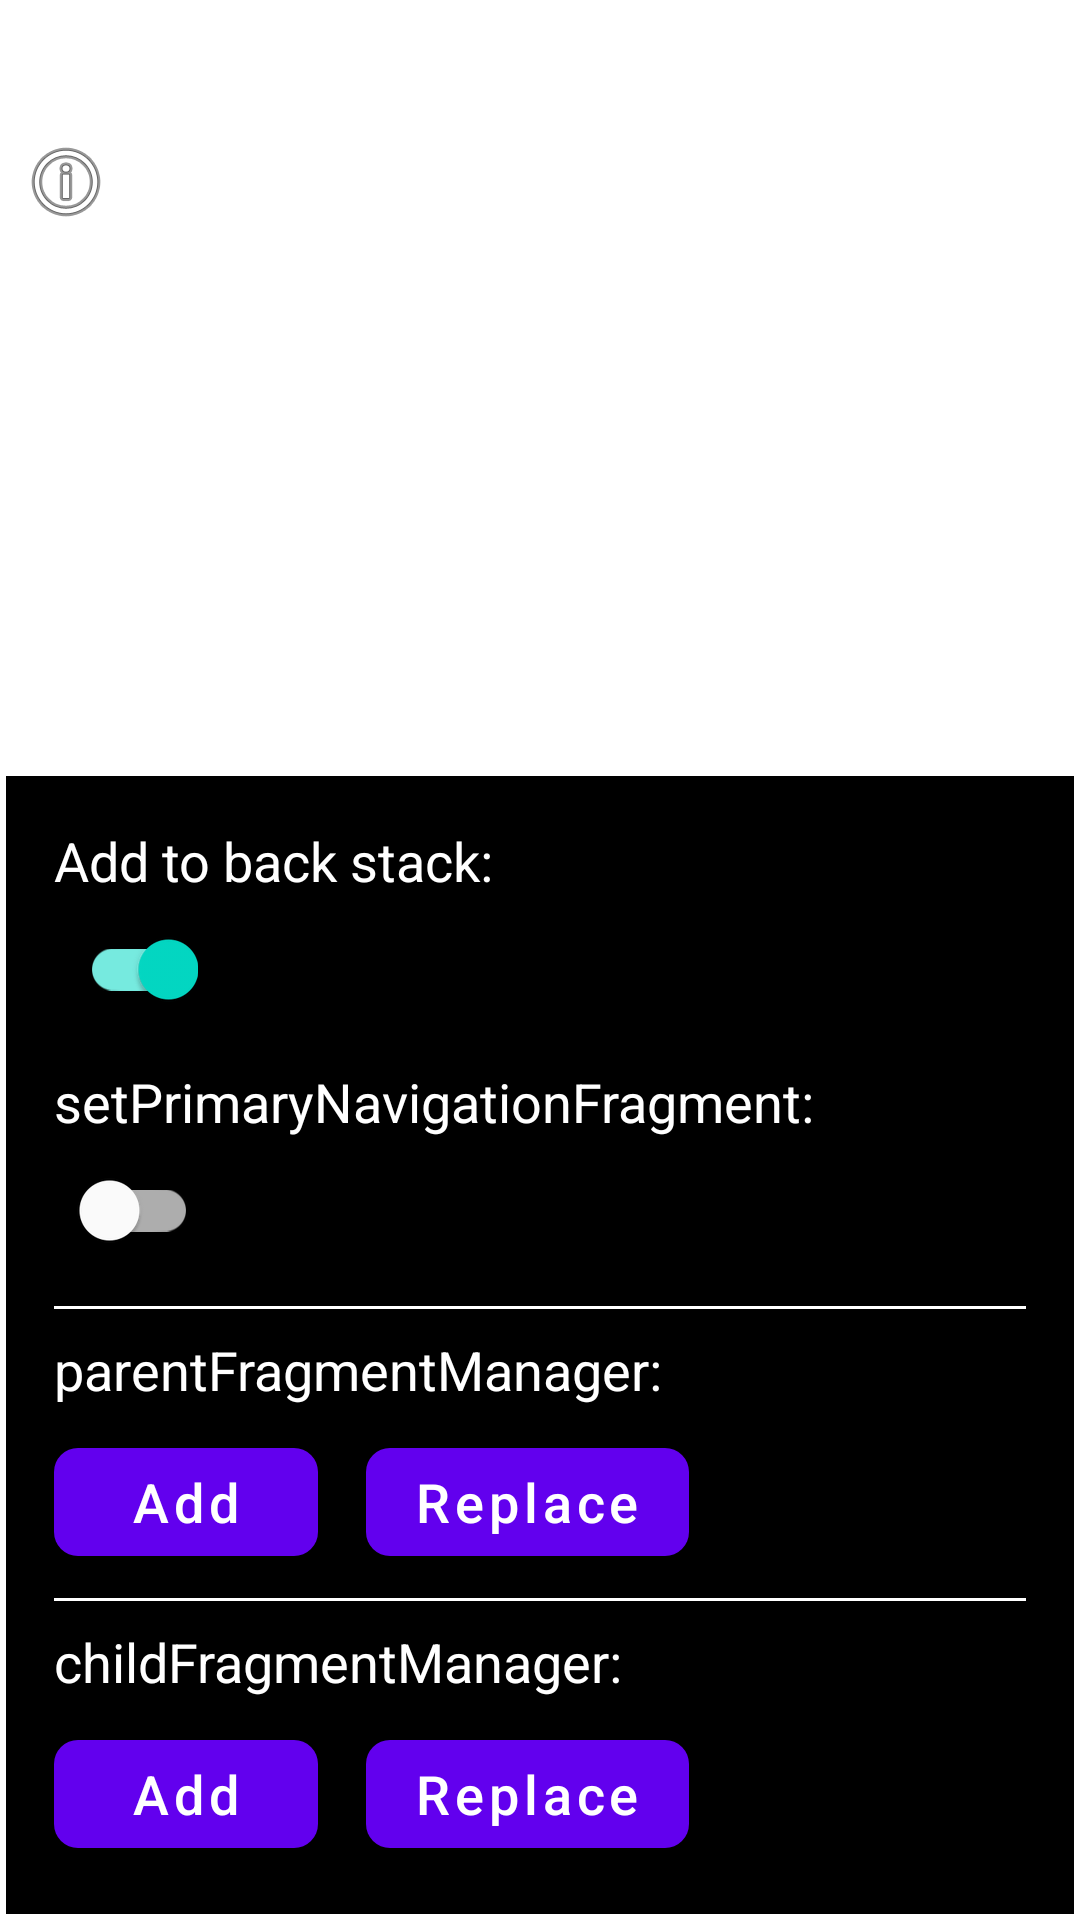

This screen was rendered from an Android layout file. Write that file and the resources it references.
<!-- AndroidManifest.xml: application theme Theme.FragmentExperiment -->
<!-- res/layout/fragment_generic_layout.xml -->
<?xml version="1.0" encoding="utf-8"?>
<FrameLayout xmlns:android="http://schemas.android.com/apk/res/android"
    xmlns:tools="http://schemas.android.com/tools"
    android:id="@+id/backgroundLayout"
    android:layout_width="match_parent"
    android:layout_height="match_parent"
    android:padding="2dp"
    tools:background="#0000FF">

    <androidx.appcompat.widget.LinearLayoutCompat
        android:layout_width="match_parent"
        android:layout_height="match_parent"
        android:orientation="vertical">

        <androidx.appcompat.widget.AppCompatTextView
            android:id="@+id/titleLabel"
            android:layout_width="match_parent"
            android:layout_height="wrap_content"
            android:padding="8dp"
            android:textColor="@color/white"
            android:textSize="16sp"
            tools:text="Title Label" />

        <View
            android:layout_width="match_parent"
            android:layout_height="1dp"
            android:background="@color/white" />

        <androidx.appcompat.widget.AppCompatTextView
            style="@style/LogStyle"
            android:layout_width="match_parent"
            android:layout_height="wrap_content"
            android:drawableStart="@android:drawable/ic_menu_info_details"
            android:gravity="center_vertical"
            android:padding="4dp"
            android:text="pfm = parentFragmentManager, cfm = childFragmentManager"
            tools:ignore="HardcodedText" />

        <ScrollView
            android:layout_width="match_parent"
            android:layout_height="0dp"
            android:layout_weight="1"
            android:orientation="vertical">

            <androidx.appcompat.widget.AppCompatTextView
                android:id="@+id/transactionHistory"
                style="@style/LogStyle"
                android:layout_width="match_parent"
                android:layout_height="wrap_content"
                android:padding="8dp"
                tools:text="xxx" />
        </ScrollView>

        <include layout="@layout/fragment_manager_control_panel" />

    </androidx.appcompat.widget.LinearLayoutCompat>

    <androidx.fragment.app.FragmentContainerView
        android:id="@+id/fragmentContainerView"
        android:layout_width="match_parent"
        android:layout_height="match_parent" />

</FrameLayout>
<!-- res/layout/fragment_manager_control_panel.xml (included above) -->
<?xml version="1.0" encoding="utf-8"?>
<androidx.appcompat.widget.LinearLayoutCompat xmlns:android="http://schemas.android.com/apk/res/android"
    xmlns:app="http://schemas.android.com/apk/res-auto"
    xmlns:tools="http://schemas.android.com/tools"
    android:layout_width="match_parent"
    android:layout_height="wrap_content"
    android:background="@color/black"
    android:orientation="vertical"
    android:padding="16dp">

    <androidx.appcompat.widget.AppCompatTextView
        style="@style/TextStyle"
        android:layout_width="wrap_content"
        android:layout_height="wrap_content"
        android:text="Add to back stack:"
        tools:ignore="HardcodedText" />

    <com.google.android.material.switchmaterial.SwitchMaterial
        android:id="@+id/addToBackStackToggle"
        android:layout_width="wrap_content"
        android:layout_height="wrap_content"
        android:checked="true" />

    <androidx.appcompat.widget.AppCompatTextView
        style="@style/TextStyle"
        android:layout_width="wrap_content"
        android:layout_height="wrap_content"
        android:layout_marginTop="8dp"
        android:text="setPrimaryNavigationFragment:"
        tools:ignore="HardcodedText" />

    <com.google.android.material.switchmaterial.SwitchMaterial
        android:id="@+id/setPrimaryNavigationFragmentToggle"
        android:layout_width="wrap_content"
        android:layout_height="wrap_content"
        android:checked="false" />

    <View
        android:layout_width="match_parent"
        android:layout_height="1dp"
        android:layout_marginTop="8dp"
        android:background="@color/white" />

    <androidx.appcompat.widget.AppCompatTextView
        style="@style/TextStyle"
        android:layout_width="wrap_content"
        android:layout_height="wrap_content"
        android:layout_marginTop="8dp"
        android:text="parentFragmentManager:"
        tools:ignore="HardcodedText" />

    <androidx.appcompat.widget.LinearLayoutCompat
        android:layout_width="match_parent"
        android:layout_height="wrap_content"
        android:layout_marginTop="8dp"
        android:orientation="horizontal">

        <com.google.android.material.button.MaterialButton
            android:id="@+id/parentFragmentManagerAddButton"
            style="@style/ButtonStyle"
            android:layout_width="wrap_content"
            android:layout_height="wrap_content"
            android:text="Add"
            app:cornerRadius="8dp"
            tools:ignore="HardcodedText" />

        <com.google.android.material.button.MaterialButton
            android:id="@+id/parentFragmentManagerReplaceButton"
            style="@style/ButtonStyle"
            android:layout_width="wrap_content"
            android:layout_height="wrap_content"
            android:layout_marginStart="16dp"
            android:text="Replace"
            app:cornerRadius="8dp"
            tools:ignore="HardcodedText" />

    </androidx.appcompat.widget.LinearLayoutCompat>

    <View
        android:layout_width="match_parent"
        android:layout_height="1dp"
        android:layout_marginTop="8dp"
        android:background="@color/white" />

    <androidx.appcompat.widget.AppCompatTextView
        style="@style/TextStyle"
        android:layout_width="wrap_content"
        android:layout_height="wrap_content"
        android:layout_marginTop="8dp"
        android:text="childFragmentManager:"
        tools:ignore="HardcodedText" />

    <androidx.appcompat.widget.LinearLayoutCompat
        android:layout_width="match_parent"
        android:layout_height="wrap_content"
        android:layout_marginTop="8dp"
        android:orientation="horizontal">

        <com.google.android.material.button.MaterialButton
            android:id="@+id/childFragmentManagerAddButton"
            style="@style/ButtonStyle"
            android:layout_width="wrap_content"
            android:layout_height="wrap_content"
            android:text="Add"
            app:cornerRadius="8dp"
            tools:ignore="HardcodedText" />

        <com.google.android.material.button.MaterialButton
            android:id="@+id/childFragmentManagerReplaceButton"
            style="@style/ButtonStyle"
            android:layout_width="wrap_content"
            android:layout_height="wrap_content"
            android:layout_marginStart="16dp"
            android:text="Replace"
            app:cornerRadius="8dp"
            tools:ignore="HardcodedText" />

    </androidx.appcompat.widget.LinearLayoutCompat>

</androidx.appcompat.widget.LinearLayoutCompat>
<!-- resources referenced by this layout -->
<resources>
  <style name="ButtonStyle">
          <item name="android:textColor">@color/white</item>
          <item name="android:textSize">18sp</item>
          <item name="textAllCaps">false</item>
      </style>
  <style name="LogStyle">
          <item name="android:textColor">@color/white</item>
          <item name="android:textSize">12sp</item>
      </style>
  <style name="TextStyle">
          <item name="android:textColor">@color/white</item>
          <item name="android:textSize">18sp</item>
      </style>
  <style name="Theme.FragmentExperiment" parent="Theme.MaterialComponents.DayNight.NoActionBar">
          
          <item name="colorPrimary">@color/purple_500</item>
          <item name="colorPrimaryVariant">@color/purple_700</item>
          <item name="colorOnPrimary">@color/white</item>
          
          <item name="colorSecondary">@color/teal_200</item>
          <item name="colorSecondaryVariant">@color/teal_700</item>
          <item name="colorOnSecondary">@color/black</item>
          
          <item name="android:statusBarColor" tools:targetApi="l">?attr/colorPrimaryVariant</item>
          
      </style>
  <!-- not gathered from this repository: default colours our renderer supplied (Android Studio template values) -->
  <color name="purple_500">#FF6200EE</color>
  <color name="purple_700">#FF3700B3</color>
  <color name="teal_200">#FF03DAC5</color>
  <color name="teal_700">#FF018786</color>
  <color name="black">#FF000000</color>
  <color name="white">#FFFFFFFF</color>
</resources>
